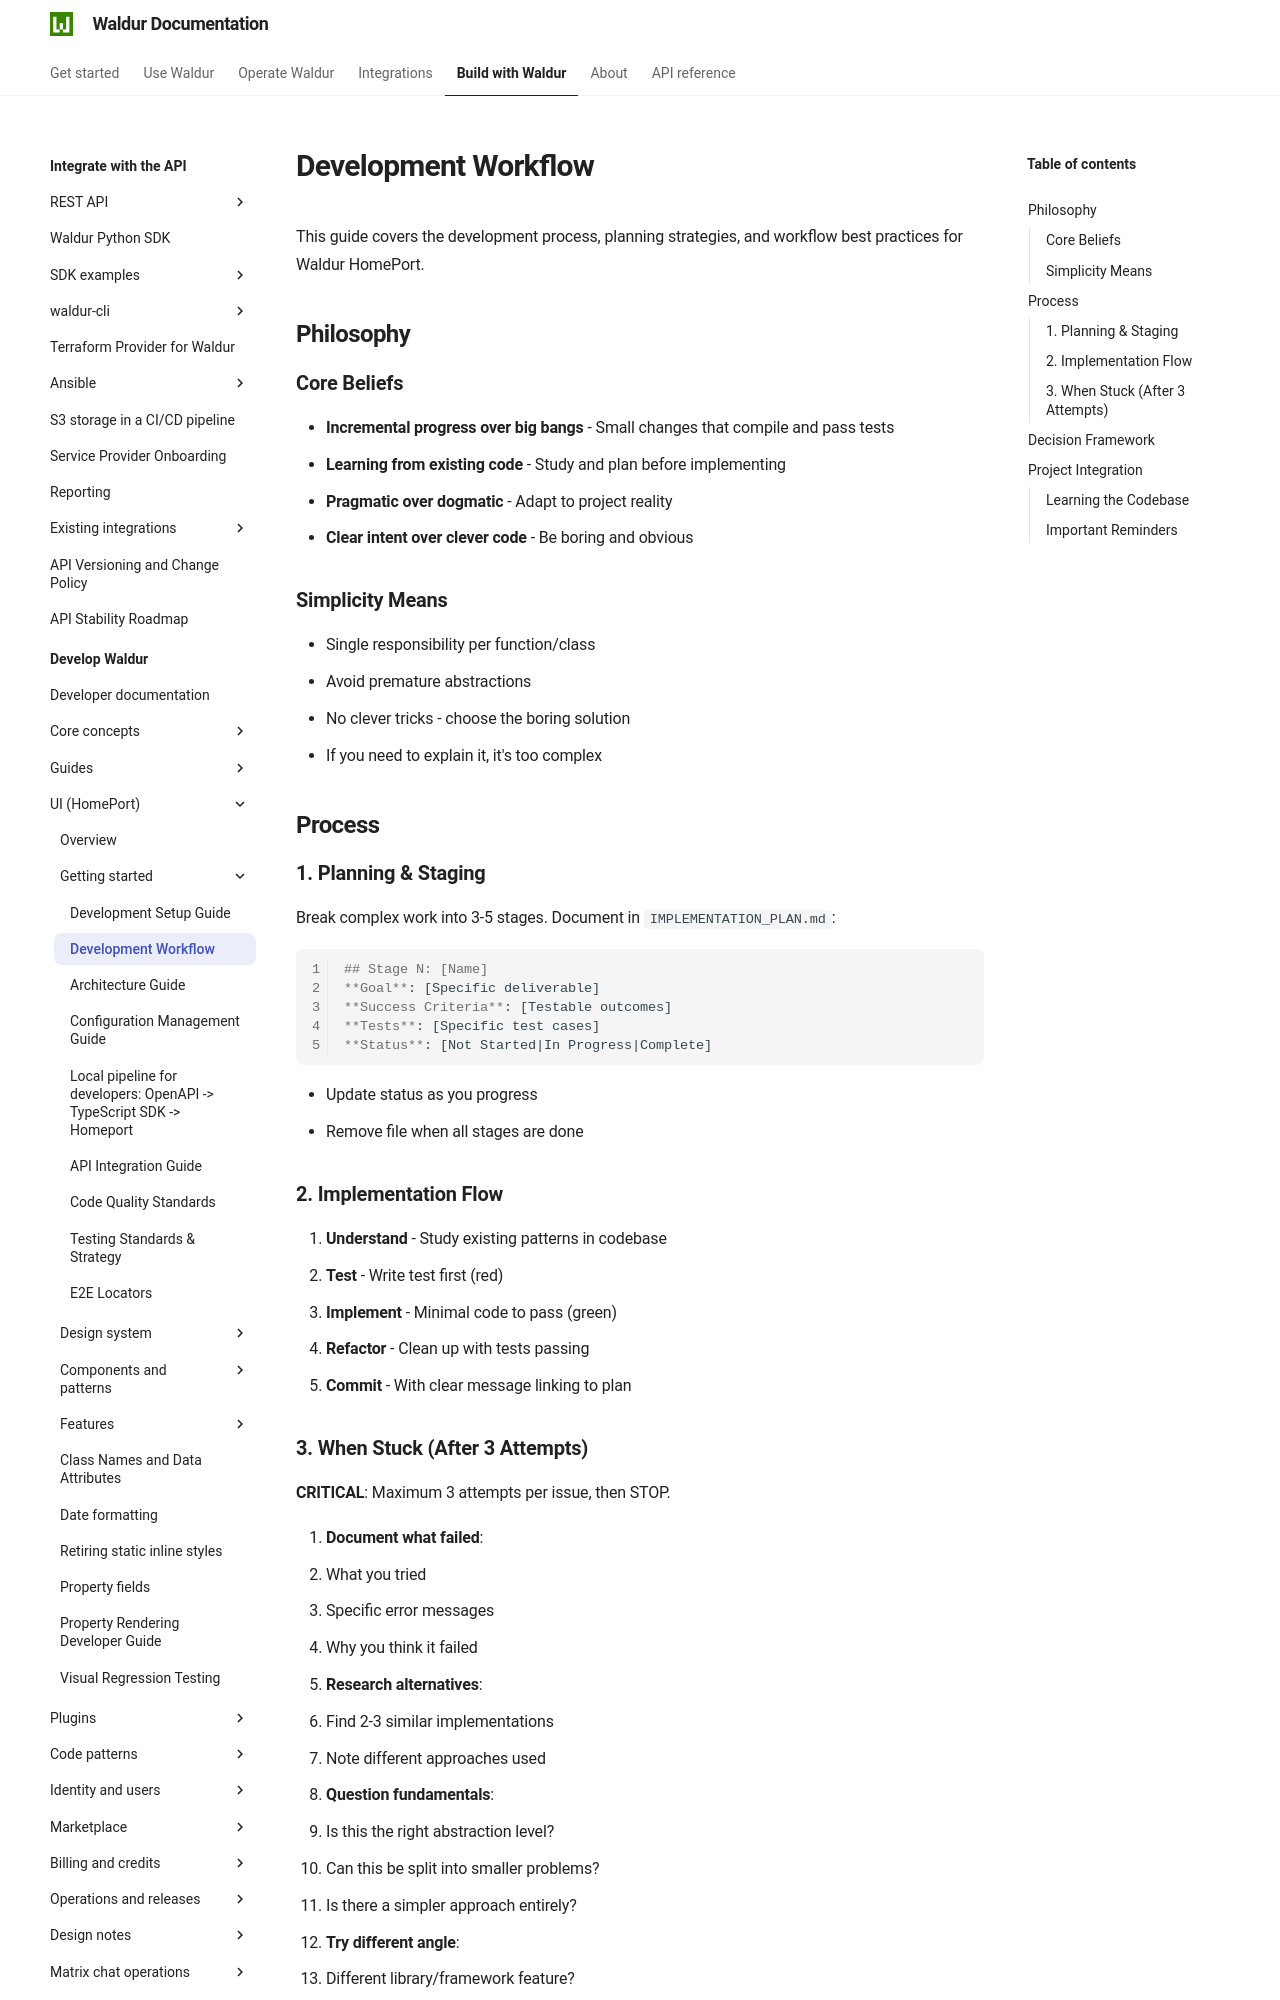

repository: waldur/waldur-docs · page: latest/developer-guide/ui/development-workflow/index.html · generator: mkdocs

# Development Workflow

<!-- EXTERNAL DOCUMENT
Source: https://code.opennodecloud.com/waldur/waldur-homeport.git
Branch: develop
Remote Path: docs//development-workflow.md
Local Path: docs/developer-guide/ui
Last Sync: 2026-11-28T03:06:02.379532

WARNING: This file is automatically synchronized from the source repository.
DO NOT EDIT this file directly. Changes will be overwritten.
Edit the source at: https://code.opennodecloud.com/waldur/waldur-homeport.git/-/tree/develop/docs//development-workflow.md
-->


This guide covers the development process, planning strategies, and workflow best practices for Waldur HomePort.

## Philosophy

### Core Beliefs

- **Incremental progress over big bangs** - Small changes that compile and pass tests
- **Learning from existing code** - Study and plan before implementing
- **Pragmatic over dogmatic** - Adapt to project reality
- **Clear intent over clever code** - Be boring and obvious

### Simplicity Means

- Single responsibility per function/class
- Avoid premature abstractions
- No clever tricks - choose the boring solution
- If you need to explain it, it's too complex

## Process

### 1. Planning & Staging

Break complex work into 3-5 stages. Document in `IMPLEMENTATION_PLAN.md`:

```markdown
## Stage N: [Name]
**Goal**: [Specific deliverable]
**Success Criteria**: [Testable outcomes]
**Tests**: [Specific test cases]
**Status**: [Not Started|In Progress|Complete]
```

- Update status as you progress
- Remove file when all stages are done

### 2. Implementation Flow

1. **Understand** - Study existing patterns in codebase
2. **Test** - Write test first (red)
3. **Implement** - Minimal code to pass (green)
4. **Refactor** - Clean up with tests passing
5. **Commit** - With clear message linking to plan
